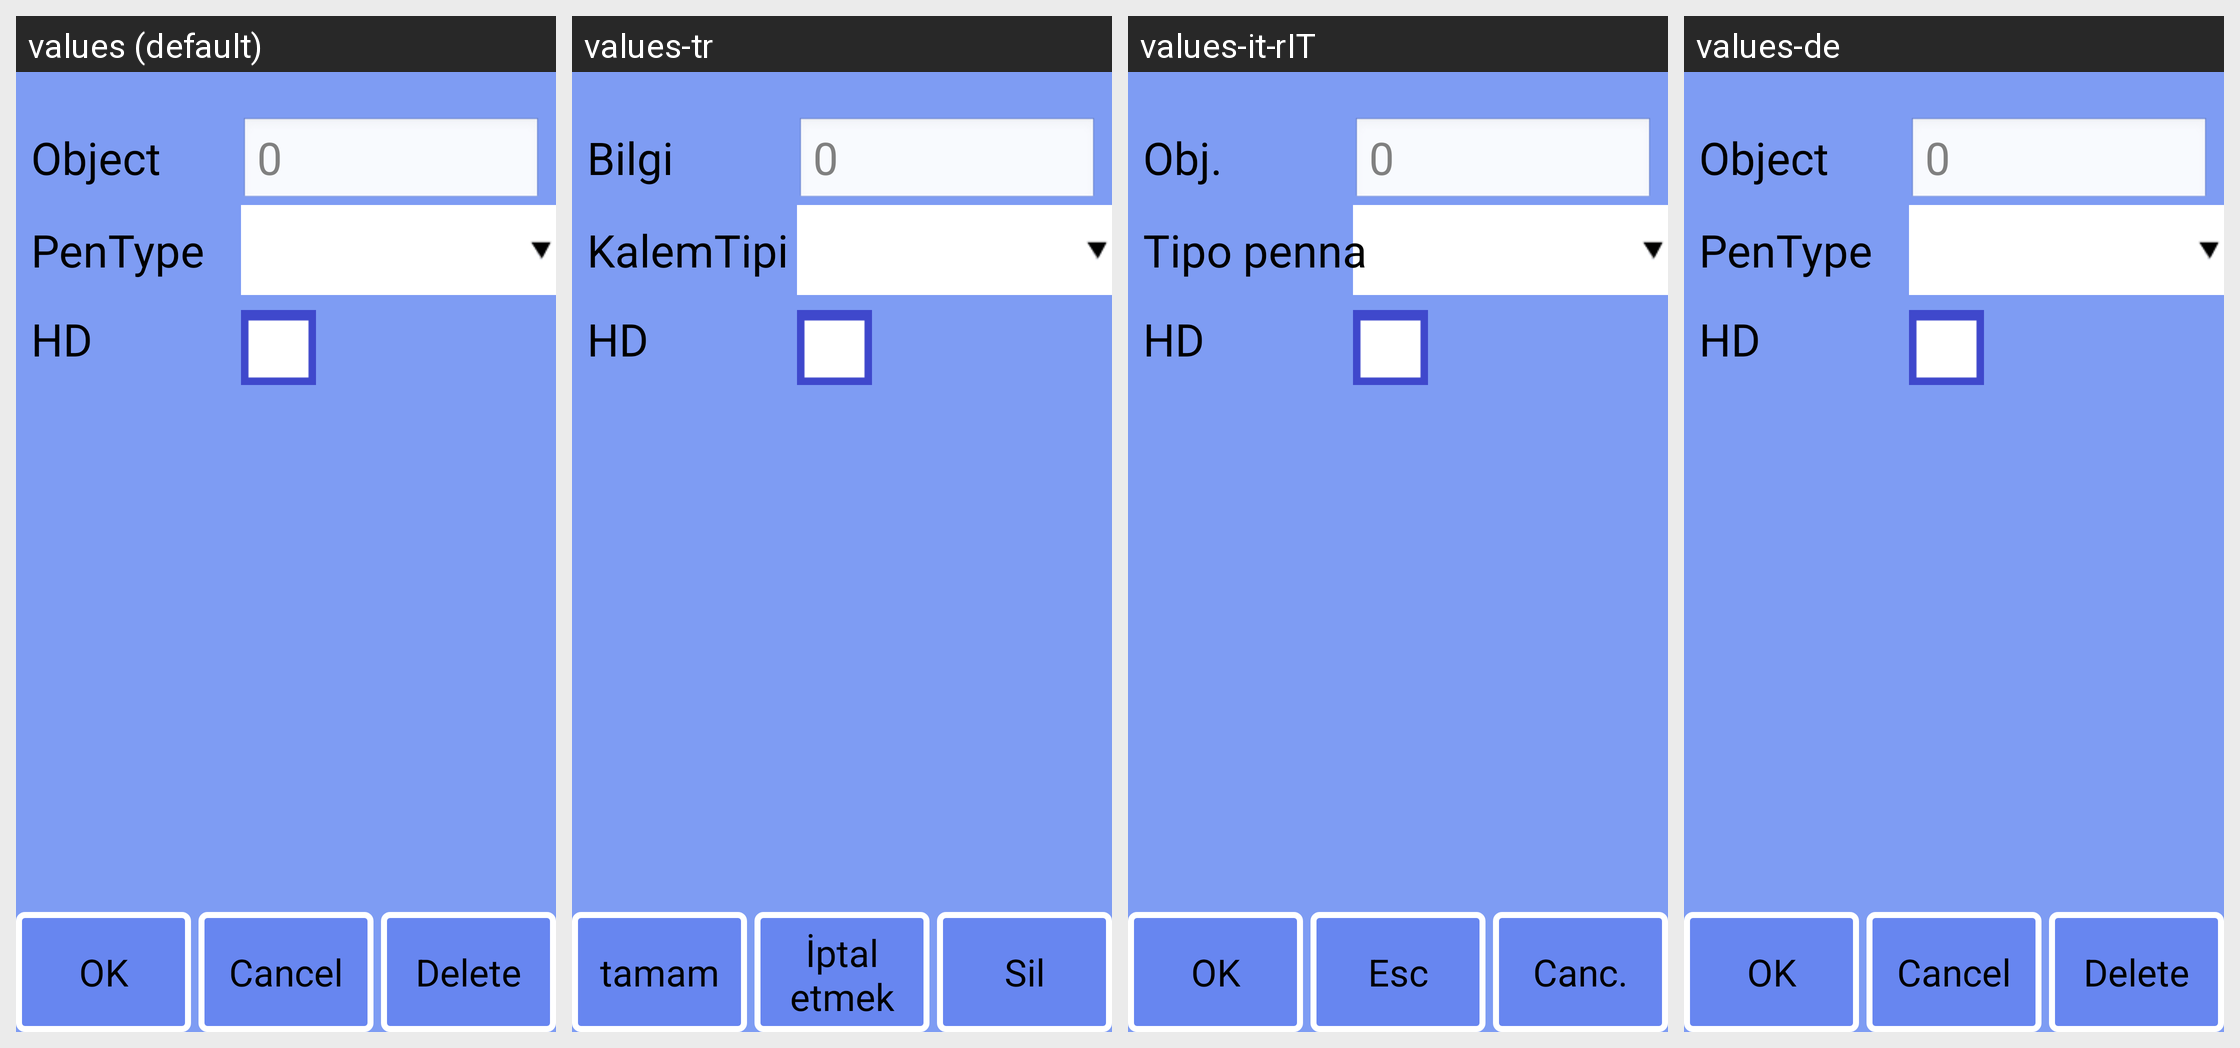

Strings drawn on this Android screen and how each of the app's shown locales translates them:
Android screen res/layout/msg_info.xml rendered under 4 locales, left to right: values (default), values-tr, values-it-rIT, values-de. Device: Nexus 5 (rendered at 1080×1920; each locale shown at half size, 540×960, under a caption strip naming it); theme android:Theme.NoTitleBar.Fullscreen.
Other locales in the repository, not shown: values-cs-rCZ, values-es, values-fr, values-it, values-ja, values-ko, values-pt-rBR, values-pt-rPT, values-ru-rRU, values-zh, values-zh-rCN, values-zh-rTW.
Strings drawn on this screen, with the default value and each locale's value (text and hints the layout hard-codes, and strings that could not be matched under every locale, appear in the picture but are not listed):

strDefault
  values: 0
  values-tr: 0
  values-it-rIT: 0
  values-de: 0

strInfoname
  values: Object
  values-tr: Bilgi
  values-it-rIT: Obj.
  values-de: Object

strHeadType
  values: PenType
  values-tr: KalemTipi
  values-it-rIT: Tipo penna
  values-de: PenType

strHeadResolution
  values: HD
  values-tr: HD
  values-it-rIT: HD
  values-de: HD

str_ok
  values: OK
  values-tr: tamam
  values-it-rIT: OK
  values-de: OK

strNativeBtn
  values: Cancel
  values-tr: İptal etmek
  values-it-rIT: Esc
  values-de: Cancel

str_del
  values: Delete
  values-tr: Sil
  values-it-rIT: Canc.
  values-de: Delete
